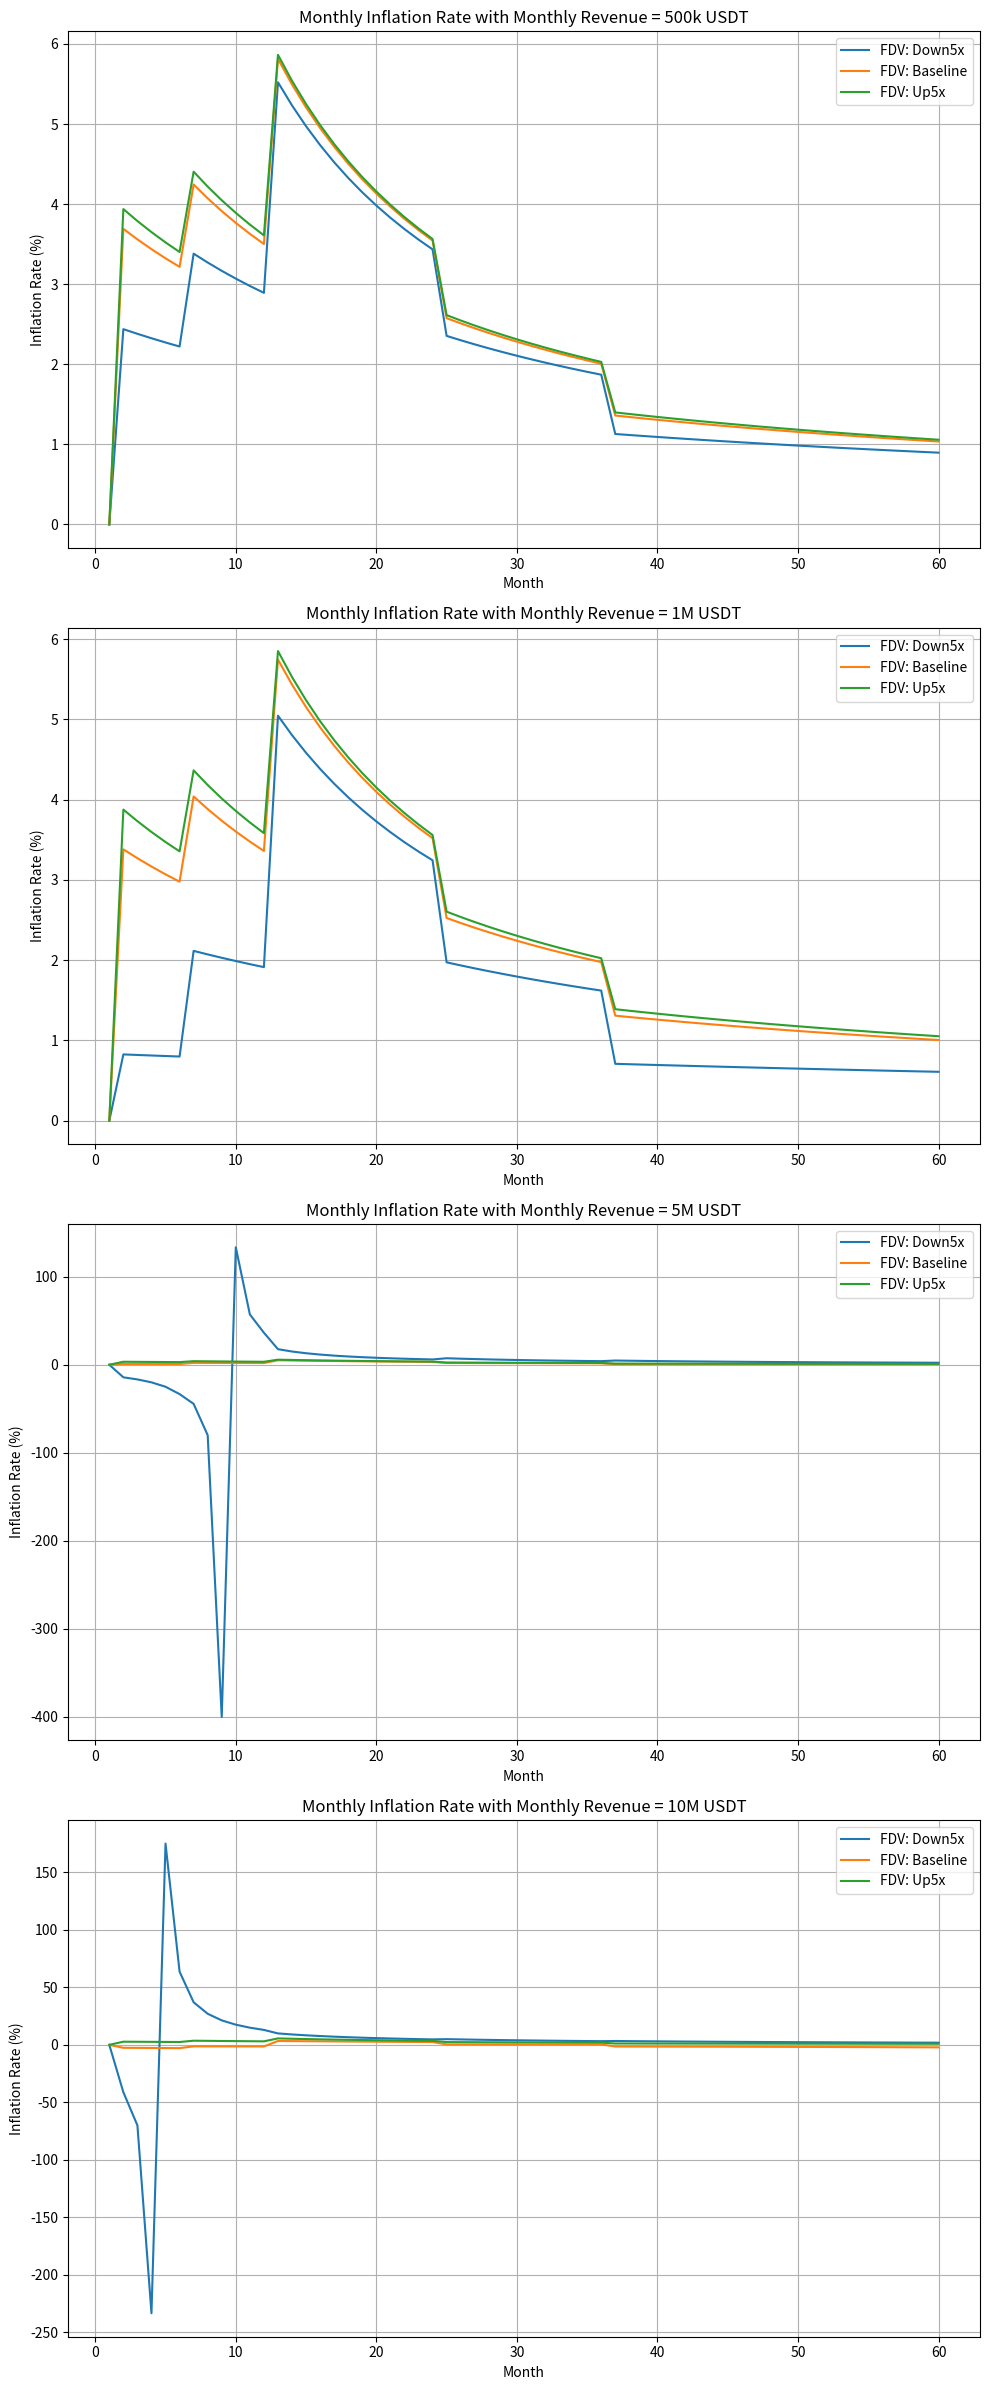

The matplotlib source for this figure:
import numpy as np
import matplotlib.pyplot as plt


# --------------------------
# 1. Define release rules (linear release rules from document)
# --------------------------
def release_team_advisor(month):
    """
    Team & Advisors: 20% = 200M
    - First 12 months locked (month=1..12 => 0)
    - Linear release over next 48 months (month=13..60)
    """
    total = 200_000_000
    lock_months = 12
    linear_months = 48
    if month <= lock_months:
        return 0
    else:
        return total / linear_months


def release_seed(month):
    """
    Seed Round: 10% = 100M
    - First 12 months locked (month=1..12 => 0)
    - Linear release over next 24 months (month=13..36)
    """
    total = 100_000_000
    lock_months = 12
    linear_months = 24
    if month <= lock_months:
        return 0
    elif month <= lock_months + linear_months:
        return total / linear_months
    else:
        return 0


def release_a_round(month):
    """
    A Round & ICO: 5% = 50M
    - First 6 months locked (month=1..6 => 0)
    - Linear release over next 18 months (month=7..24)
    """
    total = 50_000_000
    lock_months = 6
    linear_months = 18
    if month <= lock_months:
        return 0
    elif month <= lock_months + linear_months:
        return total / linear_months
    else:
        return 0


def release_airdrop_liquidity(month):
    """
    Joint Airdrop & Liquidity: 10% = 100M
    - One-time release at TGE, assumed to be in month 1
    """
    total = 100_000_000
    return total if month == 1 else 0


def release_eco_fund(month):
    """
    Ecosystem Fund: 5% = 50M
    - 1% per year for 5 years, total 50M
    - Simplified to fixed monthly release (month=1..60)
    """
    total = 50_000_000
    months_total = 60
    return total / months_total


def release_mining(month):
    """
    Proof of Mining: 5% = 50M
    Simple example:
    - Year 1 (months 1~12) release 30M, 2.5M monthly
    - Year 2 (months 13~24) release 20M, ~1.67M monthly
    - No release after that
    """
    if 1 <= month <= 12:
        return 30_000_000 / 12.0  # ~2.5M
    elif 13 <= month <= 24:
        return 20_000_000 / 12.0  # ~1.67M
    else:
        return 0


def release_early_staking(month):
    """
    Early Staking: 10% = 100M
    - One-time release at TGE, month 1
    """
    total = 100_000_000
    return total if month == 1 else 0


def release_node_staking(month):
    """
    Node Staking Rewards: 30% = 300M
    - Linear release over 5 years, 60 months
    """
    total = 300_000_000
    months_total = 60
    return total / months_total


# --------------------------
# 2. Calculate monthly release amount (1..60)
# --------------------------
months = 60
monthly_mint = []  # Monthly theoretical release amount
categories = {
    "team_advisor": [],
    "seed": [],
    "a_round": [],
    "airdrop_liquidity": [],
    "eco_fund": [],
    "mining": [],
    "early_staking": [],
    "node_staking": [],
}

for m in range(1, months + 1):
    r_team = release_team_advisor(m)
    r_seed = release_seed(m)
    r_a = release_a_round(m)
    r_airdrop = release_airdrop_liquidity(m)
    r_eco = release_eco_fund(m)
    r_mining = release_mining(m)
    r_early_staking = release_early_staking(m)
    r_node = release_node_staking(m)

    # Record release amounts for each category
    categories["team_advisor"].append(r_team)
    categories["seed"].append(r_seed)
    categories["a_round"].append(r_a)
    categories["airdrop_liquidity"].append(r_airdrop)
    categories["eco_fund"].append(r_eco)
    categories["mining"].append(r_mining)
    categories["early_staking"].append(r_early_staking)
    categories["node_staking"].append(r_node)

    monthly_mint.append(r_team + r_seed + r_a + r_airdrop + r_eco + r_mining + r_early_staking + r_node)

# --------------------------
# 3. Simulate supply evolution: Add buyback and burn & leverage based on network income and token price
#
# Assumptions:
# - Fixed monthly network income: 50k, 100k, 5M, 10M USDT
# - Buyback & burn and leverage each use 20% of income, total 40%
# - Token price determined by FDV with total supply of 1B tokens: token_price = FDV / 1e9
# - We simulate three FDV scenarios: downside 5X (60M USDT), baseline (300M USDT), upside 5X (1500M USDT)
#
# Monthly deflation tokens = (monthly_revenue * 0.4) / token_price
#                          = (monthly_revenue * 0.4 * 1e9) / FDV
# --------------------------

# Fixed monthly revenue (USDT)
revenue_scenarios = {
    "500k": 500_000,
    "1M": 1_000_000,
    "5M": 5_000_000,
    "10M": 10_000_000
}

# FDV scenarios (USDT): Down 5X, Baseline, Up 5X
fdv_scenarios = {
    "Down5x": 60e6,  # 60M
    "Baseline": 300e6,  # 300M
    "Up5x": 1500e6  # 1500M
}


def simulate_supply(monthly_revenue, FDV):
    """
    Simulate supply evolution over 60 months:
      Monthly net change = release amount - buyback and burn (including leverage) amount
    Buyback and burn amount calculated based on revenue and FDV:
      deflation_tokens = (monthly_revenue * 0.4 * 1e9) / FDV
    Also calculate monthly "inflation rate" = (net increase / previous month supply) * 100%
    """
    supply = 0.0
    supply_history = []
    inflation_rates = []
    for i in range(months):
        minted = monthly_mint[i]
        deflation_tokens = (monthly_revenue * 0.4 * 1e9) / FDV
        net_change = minted - deflation_tokens
        # If initial supply is 0, set first month inflation to 0 (or handle differently)
        if supply == 0:
            inflation = 0
        else:
            inflation = net_change / supply * 100
        supply += net_change
        supply_history.append(supply)
        inflation_rates.append(inflation)
    return supply_history, inflation_rates


# --------------------------
# 4. Plot monthly inflation rates under different revenue and FDV scenarios
# --------------------------
fig, axes = plt.subplots(len(revenue_scenarios), 1, figsize=(10, 6 * len(revenue_scenarios)))
if len(revenue_scenarios) == 1:
    axes = [axes]

for idx, (rev_label, revenue_val) in enumerate(revenue_scenarios.items()):
    ax = axes[idx]
    for fdv_label, fdv_val in fdv_scenarios.items():
        supply_hist, infl_rates = simulate_supply(revenue_val, fdv_val)
        ax.plot(np.arange(1, months + 1), infl_rates, label=f'FDV: {fdv_label}')
    ax.set_title(f'Monthly Inflation Rate with Monthly Revenue = {rev_label} USDT')
    ax.set_xlabel('Month')
    ax.set_ylabel('Inflation Rate (%)')
    ax.grid(True)
    ax.legend()

plt.tight_layout()
plt.show()

# --------------------------
# 5. Output statistical results: Cumulative release amounts and final supply under example scenarios
# --------------------------
for rev_label, revenue_val in revenue_scenarios.items():
    for fdv_label, fdv_val in fdv_scenarios.items():
        supply_hist, infl_rates = simulate_supply(revenue_val, fdv_val)
        final_supply = supply_hist[-1]
        print(f"Monthly Revenue {rev_label} USDT, FDV {fdv_label}: Final Circulation ≈ {final_supply:.2f} ZB")

print("\nCumulative release amount for each allocation over 5 years (before burn):")
for k, v in categories.items():
    print(f"  {k:20s} => {sum(v):.2f} ZB")